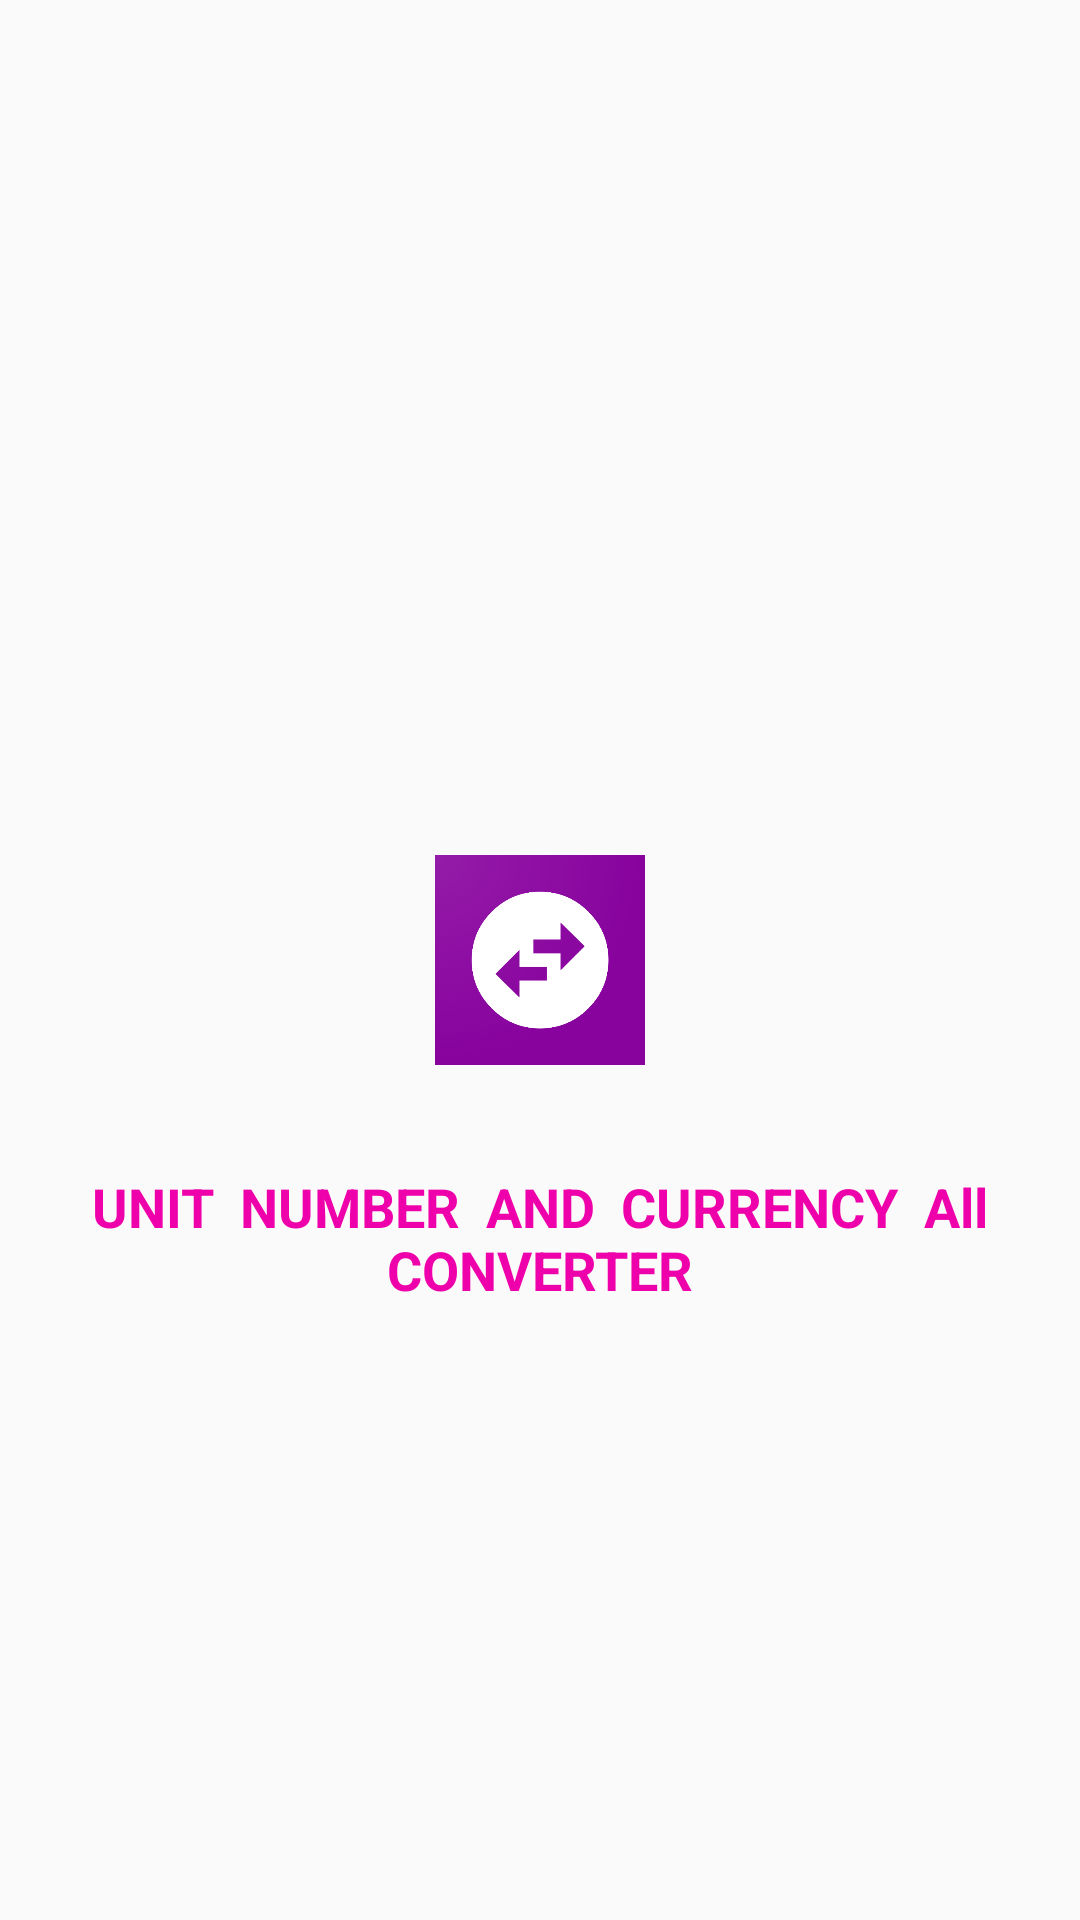

Reconstruct the res/layout file that produces this screen, plus the resources it refers to.
<!-- AndroidManifest.xml: application theme AppTheme -->
<!-- res/layout/activity_starting.xml -->
<?xml version="1.0" encoding="utf-8"?>
<RelativeLayout xmlns:android="http://schemas.android.com/apk/res/android"
    xmlns:app="http://schemas.android.com/apk/res-auto"
    xmlns:tools="http://schemas.android.com/tools"
    android:layout_width="match_parent"
    android:layout_height="match_parent"
    tools:context=".StartingActivity">

    <ImageView
        android:id="@+id/app_icon"
        android:layout_width="70dp"
        android:layout_height="70dp"
        android:layout_centerInParent="true"
        android:src="@drawable/app_icon"
        android:elevation="0dp"
        />

    <TextView
        android:layout_width="match_parent"
        android:layout_height="wrap_content"
        android:text="UNIT  NUMBER  AND  CURRENCY  All  CONVERTER"
        android:textSize="18sp"
        android:padding="5dp"
        android:textAlignment="center"
        android:textStyle="bold"
        android:layout_centerHorizontal="true"
        android:layout_below="@+id/app_icon"
        android:layout_marginTop="30dp"
        android:textColor="#ee00aa"
        android:elevation="20dp"
        />

</RelativeLayout>
<!-- resources referenced by this layout -->
<resources>
  <!-- drawable app_icon: png bitmap (drawable, 49211 bytes) -->
  <style name="AppTheme" parent="Theme.AppCompat.Light.NoActionBar">
          
          <item name="colorPrimary">@color/colorPrimary</item>
          <item name="colorPrimaryDark">@color/colorPrimaryDark</item>
          <item name="colorAccent">@color/colorAccent</item>
          <item name="android:windowAnimationStyle">@style/CustomActivityAnimation</item>
          
      </style>
  <style name="CustomActivityAnimation" parent="@android:style/Animation.Activity">
          <item name="android:activityOpenEnterAnimation">@anim/slide_in_right</item>
          <item name="android:activityOpenExitAnimation">@anim/slide_out_left</item>
          <item name="android:activityCloseEnterAnimation">@anim/slide_in_left</item>
          <item name="android:activityCloseExitAnimation">@anim/slide_out_right</item>
      </style>
  <!-- not gathered from this repository: default colours our renderer supplied (Android Studio template values) -->
  <color name="colorPrimary">#FF6200EE</color>
  <color name="colorPrimaryDark">#FF3700B3</color>
  <color name="colorAccent">#FF03DAC5</color>
</resources>
